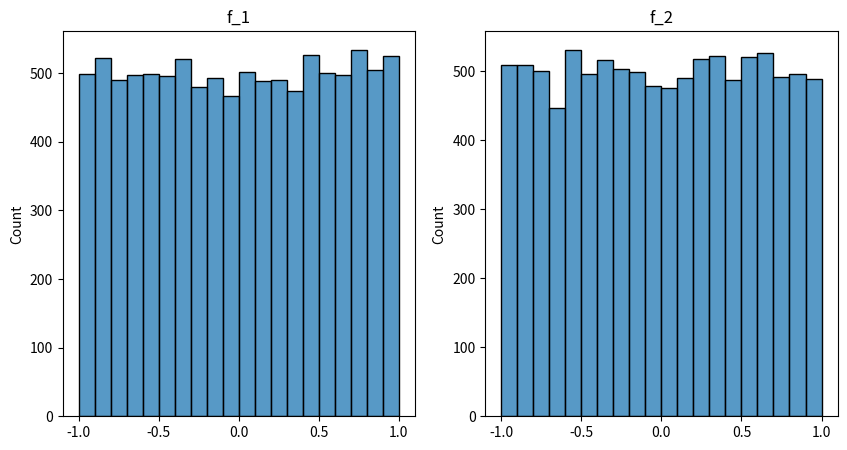
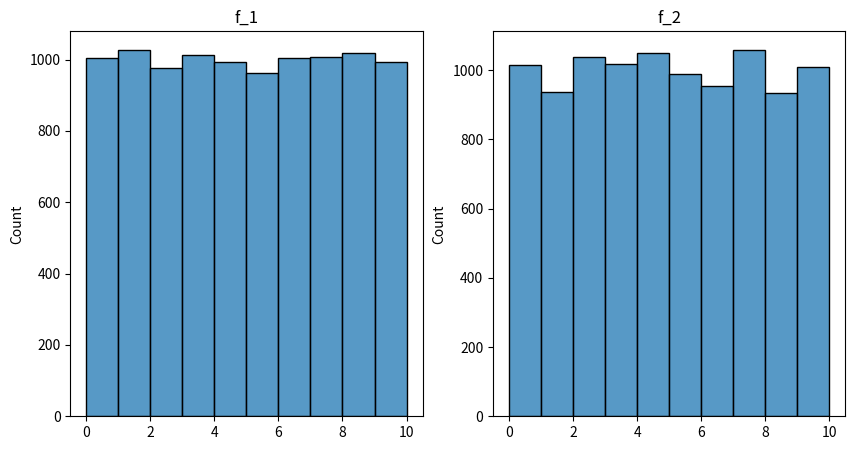
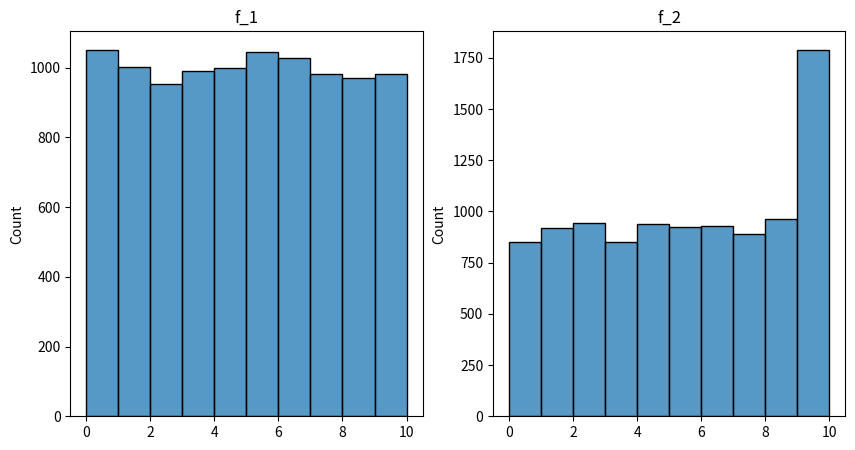

These charts were generated, in order, by the following Python code:
import random
import matplotlib.pyplot as plt
import seaborn as sns

###############################################################################
# Stochastic Processes 

# Exercises 2 and 3
def genEven():
    '''
    Returns a random even number x, where 0 <= x < 100
    '''  
    return random.sample(range(0, 101, 2), 1)[0]

def deterministicNumber():
    '''
    Deterministically generates and returns an even number between 9 and 21
    '''
    return 16

def stochasticNumber():
    '''
    Stochastically generates and returns a uniformly distributed even number
    between 9 and 21
    '''
    outcomes = list(range(10, 21, 2))
    return random.sample(outcomes, 1)[0]

# Exercise 4
# 4.1 Are the following two distributions equivalent? ANS: Yes
    # The random.random() distribution is uniform, so both dist1 and dist2 are
    # a uniform distribution over [-1.0, 1.0).

def dist1():
    return random.random() * 2 - 1

def dist2():
    if random.random() > 0.5:
        return random.random()
    else:
        return random.random() - 1 

def compare_dists(f1, f2, **kwargs):
    """Compares two distributions using a sample of 10,000 points graphically.
    """

    d1 = [f1() for _ in range(10_000)]
    d2 = [f2() for _ in range(10_000)]    

    fig, ax = plt.subplots(1, 2, figsize = (10, 5))

    ax1 = sns.histplot(data = None, x = d1, ax = ax[0],  **kwargs)
    ax1.set_title('f_1')

    ax2 = sns.histplot( data = None, x = d2, ax = ax[1],  **kwargs)
    ax2.set_title('f_2')
    plt.show()

compare_dists(dist1, dist2, binwidth = 0.1)

# 4.2 Are the following two distributions equivalent? ANS: Yes
    # The random.random() distribution is uniform, and so is the
    # random.randrange() distribution, so both dist3 and dist4 are a discrete
    # uniform distribution over [0, 1, 2, 3, 4, 5, 6, 7, 8, 9].

def dist3():
    return int(random.random() * 10)

def dist4():
    return random.randrange(0, 10)

compare_dists(dist3, dist4, bins = list(range(0, 11)))

# 4.3 Are the following two distributions equivalent? ANS: No

    # Thus dist5 is a discrete U(0,9) over [0, 1, 2, 3, 4, 5, 6, 7, 8, 9]
    # dist6 is a discrete U(0,10) [0, 1, 2, 3, 4, 5, 6, 7, 8, 9, 10].

def dist5():
    return int(random.random() * 10)

def dist6():
    return random.randint(0, 10) # Includes 10

compare_dists(dist5, dist6, bins = list(range(0, 11)))


###############################################################################
# Probabilities